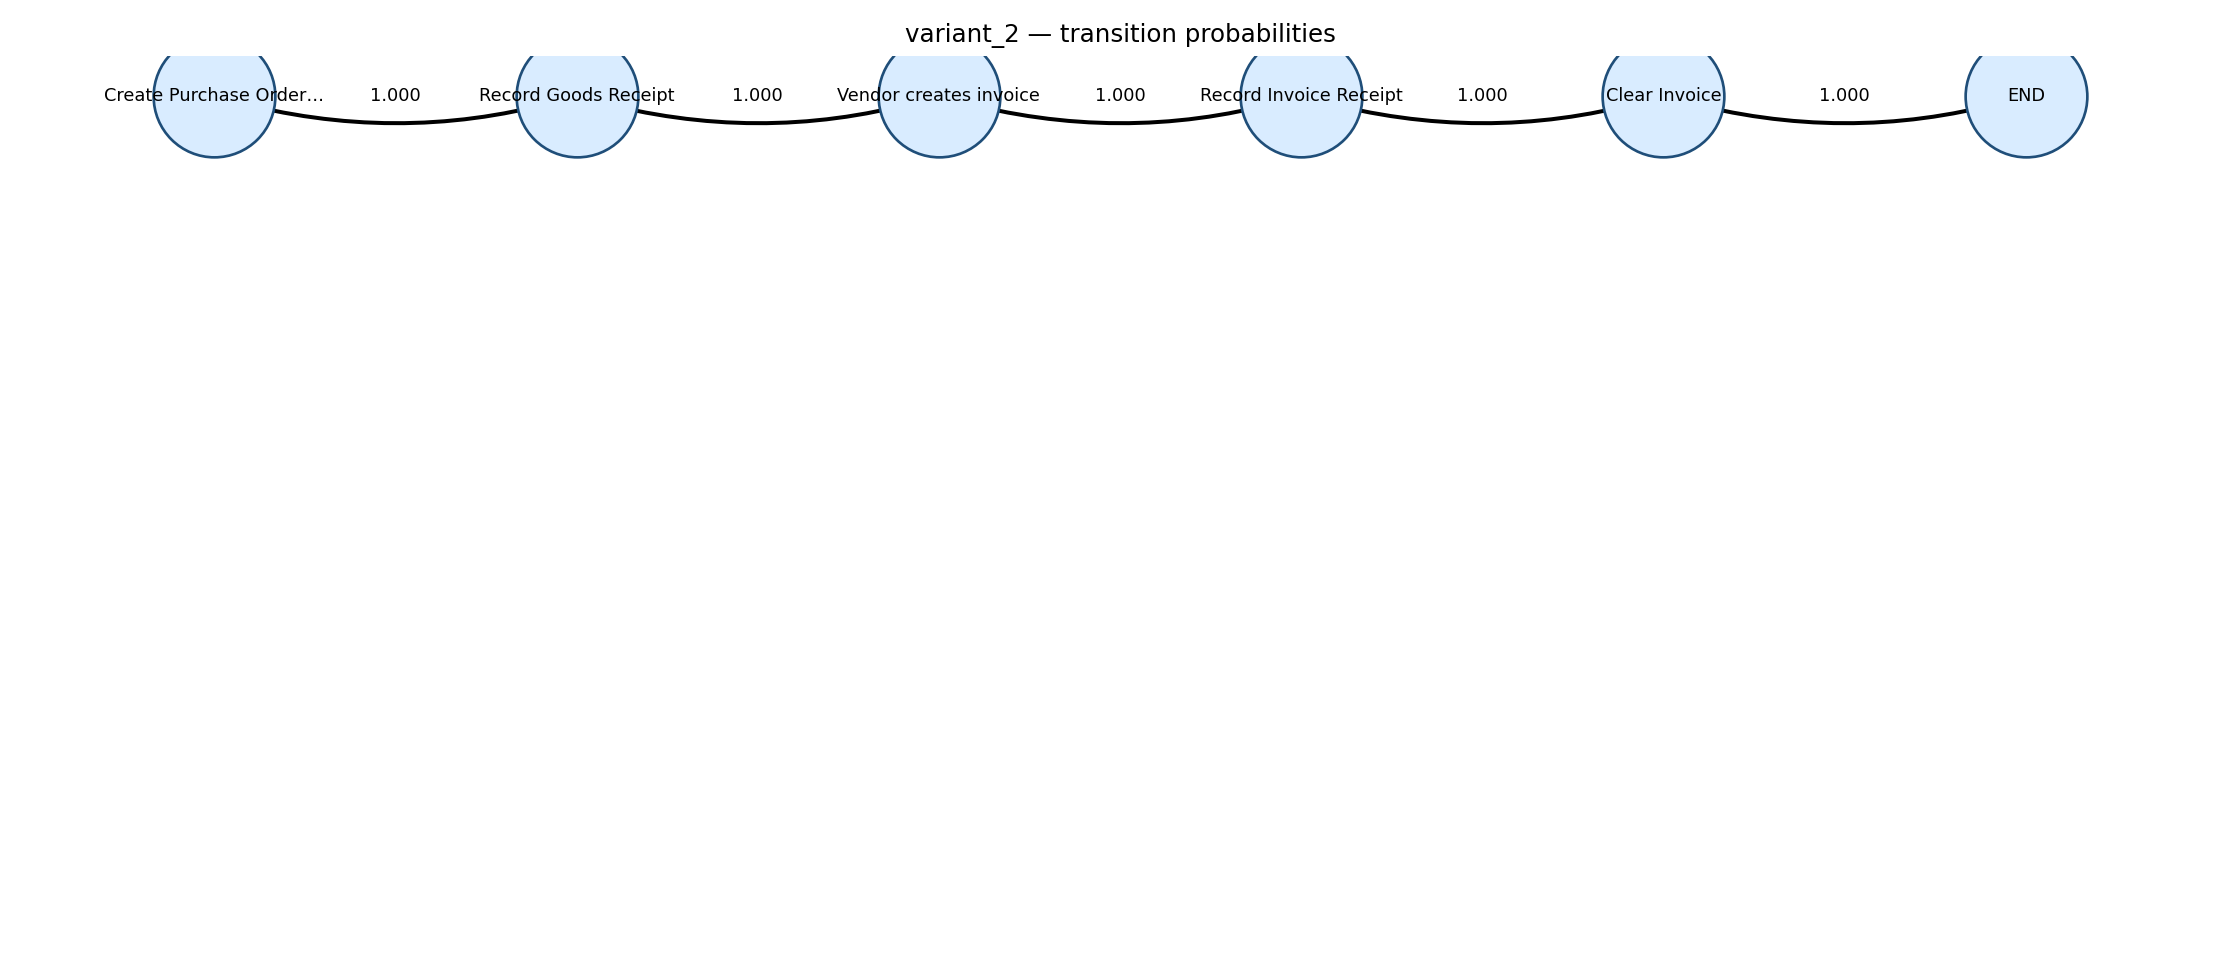

The data file committed next to this chart (first rows):
state, next_state, count, probability
Clear Invoice, END, 30798, 1.0
Create Purchase Order Item, Record Goods Receipt, 30798, 1.0
Record Goods Receipt, Vendor creates invoice, 30798, 1.0
Record Invoice Receipt, Clear Invoice, 30798, 1.0
Vendor creates invoice, Record Invoice Receipt, 30798, 1.0
